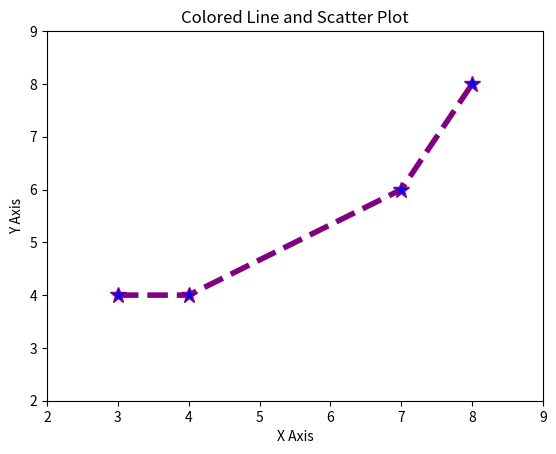

The matplotlib source for this figure:
import matplotlib.pyplot as plt


x = [3, 4, 7,8]
y = [4, 4, 6,8]

plt.plot(x, y, color='purple', linestyle='dashed',linewidth=4,marker='*',markerfacecolor='blue',markersize=12)

plt.ylim(2,9)
plt.xlim(2,9)


plt.xlabel('X Axis')

plt.ylabel( 'Y Axis')

plt.title('Colored Line and Scatter Plot')

plt.show()
